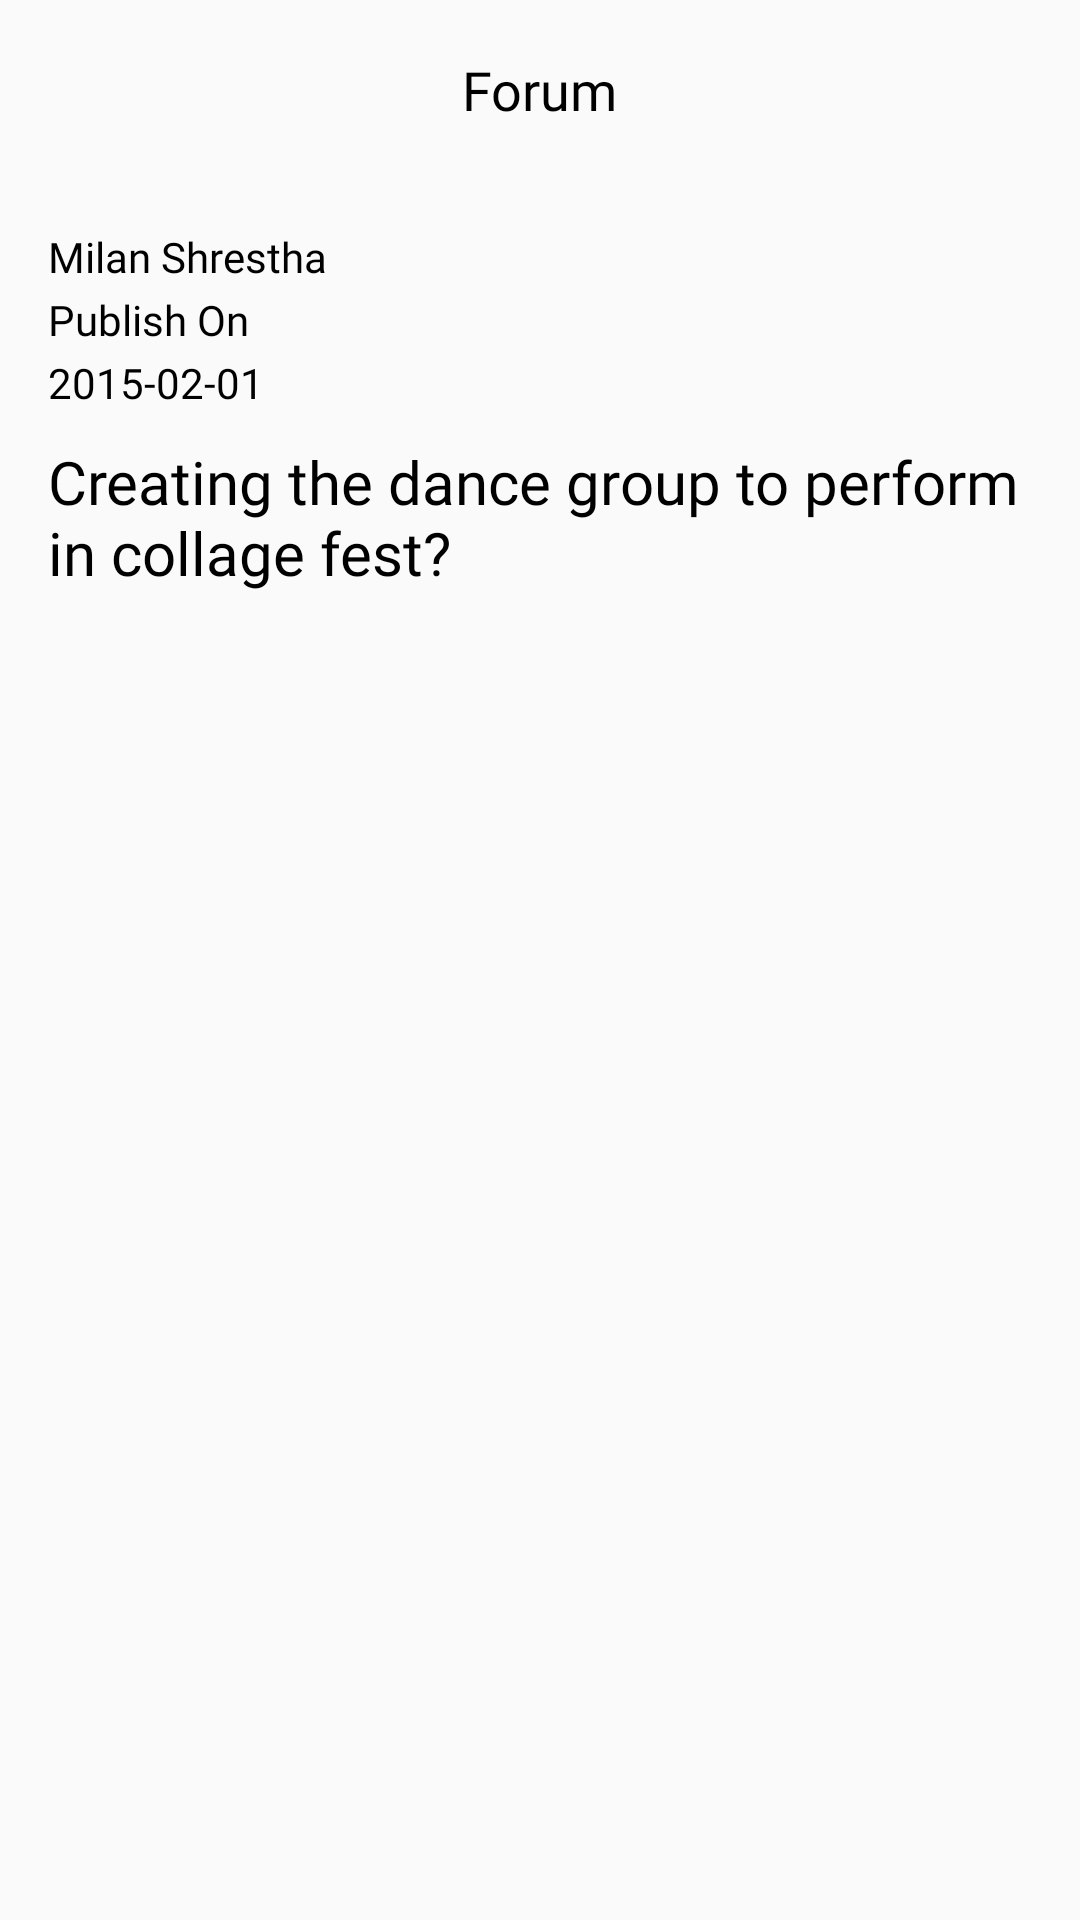

Produce the Android XML layout that renders to this screen, including the resource entries it uses.
<!-- AndroidManifest.xml: activity theme AppTheme.NoActionBar -->
<!-- res/layout/activity_forum_answer.xml -->
<?xml version="1.0" encoding="utf-8"?>
<RelativeLayout xmlns:android="http://schemas.android.com/apk/res/android"
    xmlns:app="http://schemas.android.com/apk/res-auto"
    xmlns:tools="http://schemas.android.com/tools"
    android:layout_width="match_parent"
    android:layout_height="match_parent"
    tools:context=".ForumAnswerActivity.ForumAnswerActivity">


    <include layout="@layout/content_forum_answer" />


</RelativeLayout>
<!-- res/layout/content_forum_answer.xml (included above) -->
<?xml version="1.0" encoding="utf-8"?>
<RelativeLayout xmlns:android="http://schemas.android.com/apk/res/android"
    xmlns:app="http://schemas.android.com/apk/res-auto"
    xmlns:tools="http://schemas.android.com/tools"
    android:layout_width="match_parent"
    android:layout_height="match_parent"
    app:layout_behavior="@string/appbar_scrolling_view_behavior"
    tools:context=".ForumAnswerActivity.ForumAnswerActivity"
    tools:showIn="@layout/activity_forum_answer">

    <RelativeLayout
        android:id="@+id/toolbar"
        android:layout_width="match_parent"
        android:layout_height="60dp">

        <ImageView
            android:layout_width="50dp"
            android:layout_height="50dp"
            android:src="@drawable/ic_chevron_left_black_24dp"
            android:id="@+id/back_icon"
            android:padding="8dp"
            android:layout_centerVertical="true"
            android:layout_alignParentLeft="true"/>

        <TextView
            android:layout_width="wrap_content"
            android:layout_height="wrap_content"
            android:textColor="#000"
            android:text="Forum"
            android:layout_centerHorizontal="true"
            android:layout_centerVertical="true"
            android:textSize="18dp"
            android:fontFamily="@font/semibold" />

    </RelativeLayout>

    <ProgressBar
        android:layout_width="wrap_content"
        android:layout_height="wrap_content"
        android:id="@+id/progressbar"
        style="?android:attr/progressBarStyleSmall"
        android:visibility="gone"
        android:layout_centerVertical="true"
        android:layout_centerHorizontal="true"
        />

    
        
        

        <LinearLayout
            android:layout_below="@+id/toolbar"
            android:layout_width="match_parent"
            android:layout_height="wrap_content"
            android:orientation="vertical"
            android:padding="16dp">

            <TextView
                android:layout_width="wrap_content"
                android:layout_height="wrap_content"
                android:textSize="14dp"
                android:textColor="#000"
                android:id="@+id/forum_answer_username"
                android:text="Milan Shrestha"
                android:fontFamily="@font/semibold"/>

            <TextView
                android:layout_width="wrap_content"
                android:layout_height="wrap_content"
                android:layout_marginTop="2dp"
                android:textSize="14dp"
                android:textColor="#000"
                android:text="Publish On"
                android:id="@+id/adapter_admin_notice_date"
                android:fontFamily="@font/semibold"/>

            <TextView
                android:layout_width="wrap_content"
                android:layout_height="wrap_content"
                android:layout_marginTop="2dp"
                android:textSize="14dp"
                android:textColor="#000"
                android:id="@+id/forum_answer_date"
                android:text="2015-02-01"
                android:fontFamily="@font/semibold"/>

            <TextView
                android:layout_width="wrap_content"
                android:layout_height="wrap_content"
                android:layout_marginTop="10dp"
                android:textSize="20dp"
                android:textColor="#000"
                android:text="Creating the dance group to perform in collage fest?"
                android:id="@+id/forum_answer_question"
                android:fontFamily="@font/semibold"/>

                <android.support.v7.widget.RecyclerView
                    android:layout_width="match_parent"
                    android:layout_height="wrap_content"
                    android:layout_marginTop="10dp"
                    android:id="@+id/forum_answer_recyclerview">

                </android.support.v7.widget.RecyclerView>

        </LinearLayout>
    
</RelativeLayout>
<!-- resources referenced by this layout -->
<resources>
  <style name="AppTheme.NoActionBar">
          <item name="windowActionBar">false</item>
          <item name="windowNoTitle">true</item>
      </style>
</resources>
